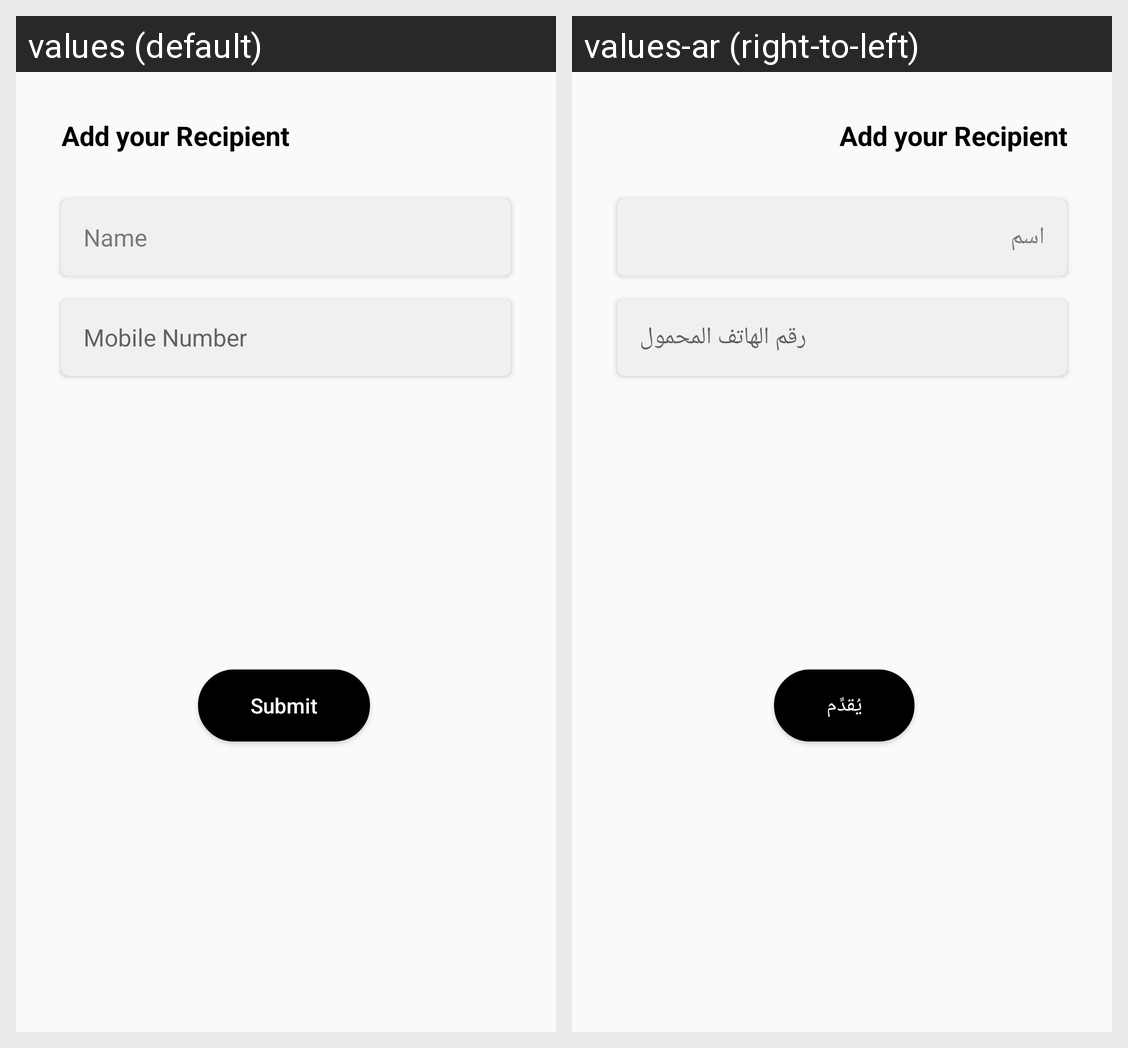

For this localized Android screen grid, give each drawn string resource with its value in every locale shown.
Android screen res/layout/dialog_add_recipient.xml rendered under 2 locales, left to right: values (default), values-ar (right-to-left). Device: Nexus 5 (rendered at 1080×1920; each locale shown at half size, 540×960, under a caption strip naming it); theme AppTheme.NoActionBar.
Strings drawn on this screen, with the default value and each locale's value (text and hints the layout hard-codes, and strings that could not be matched under every locale, appear in the picture but are not listed):

add_recipient_here
  values: Add your Recipient
  values-ar: Add your Recipient  [not translated; the default value is used]

name
  values: Name
  values-ar: اسم

phone
  values: Mobile Number
  values-ar: رقم الهاتف المحمول

submit
  values: Submit
  values-ar: يُقدِّم
